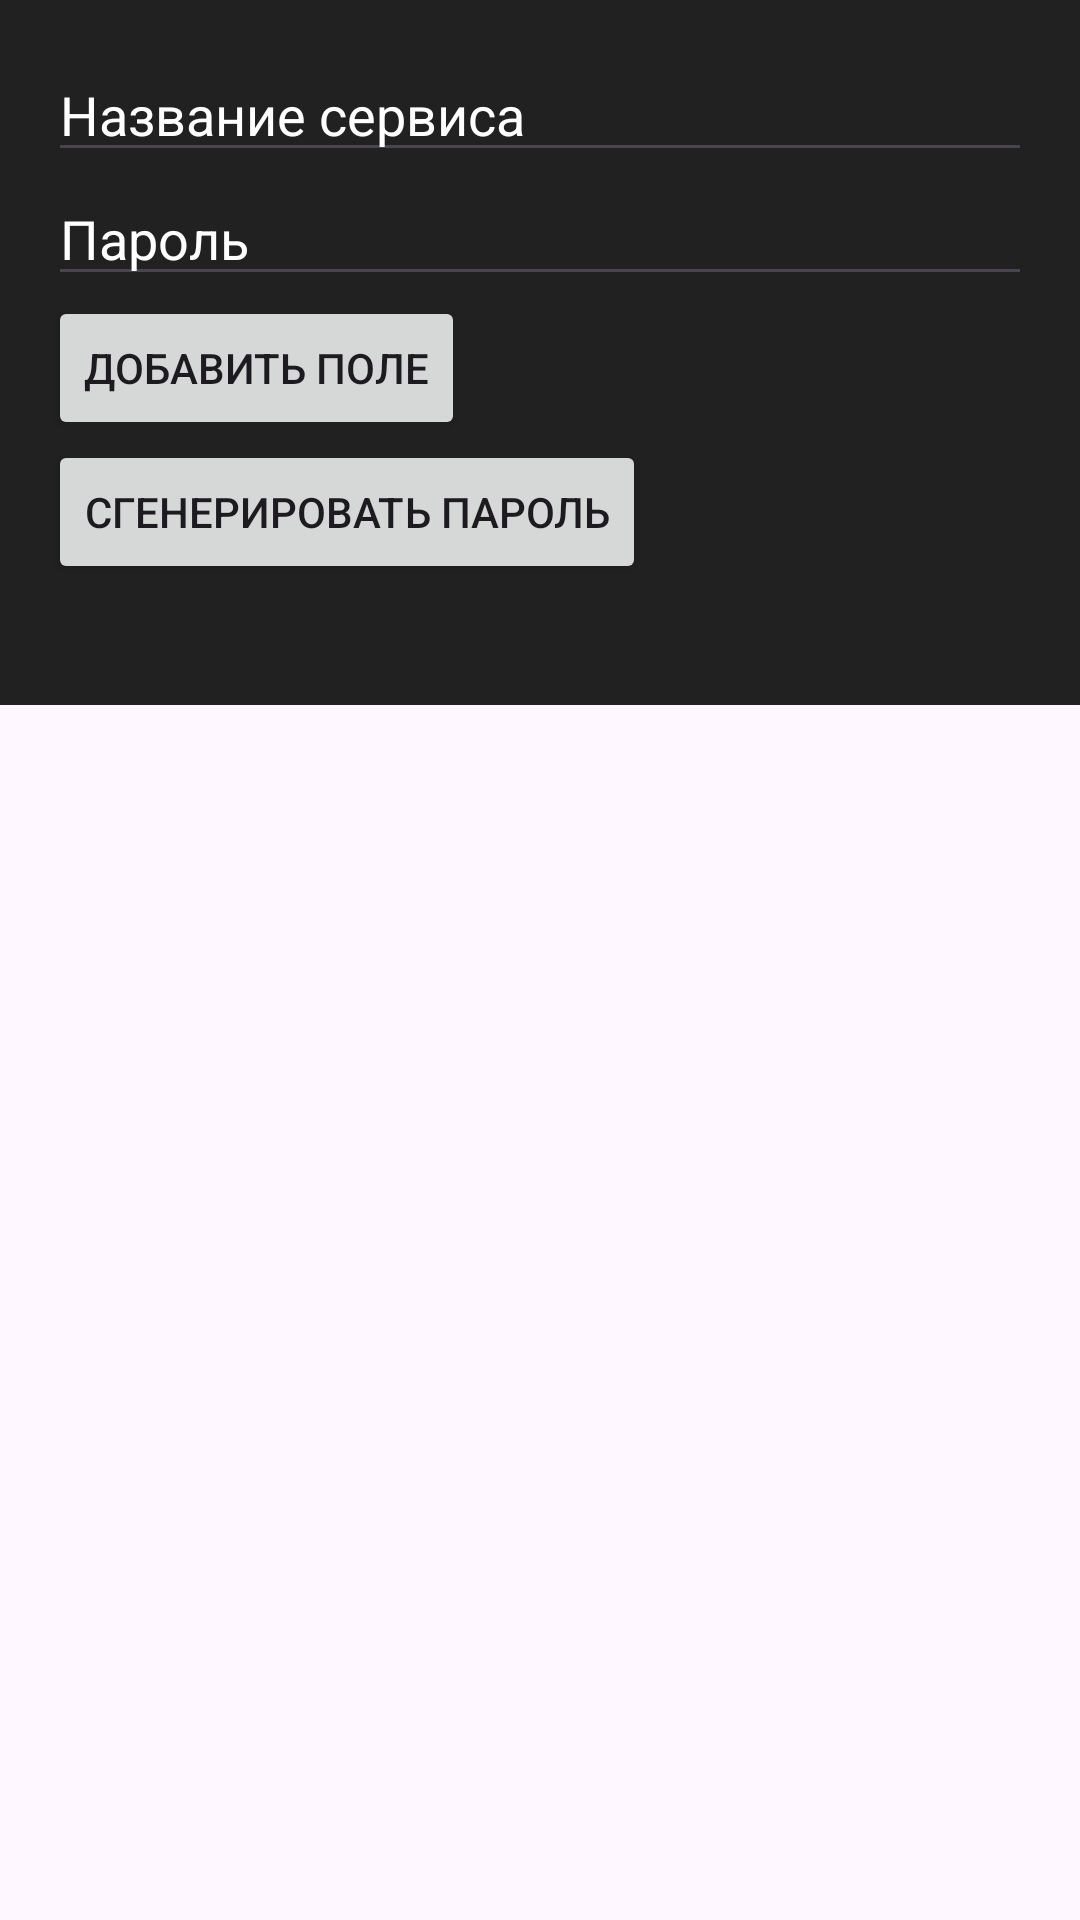

Android layout source for this screen:
<!-- AndroidManifest.xml: application theme Theme.AlceaPass -->
<!-- res/layout/dialog_service_add.xml -->
<?xml version="1.0" encoding="utf-8"?>
<androidx.constraintlayout.widget.ConstraintLayout xmlns:android="http://schemas.android.com/apk/res/android"
    android:layout_width="match_parent"
    android:layout_height="match_parent"
    xmlns:app="http://schemas.android.com/apk/res-auto">
    <LinearLayout
        android:layout_width="match_parent"
        android:layout_height="wrap_content"
        android:orientation="vertical"
        android:padding="16dp"
        android:textColor="#FFFFFF"
        android:background="#F71A1A1A"
        app:layout_constraintLeft_toLeftOf="parent"
        app:layout_constraintTop_toTopOf="parent"
        >

        <EditText
            android:id="@+id/service_name"
            android:layout_width="match_parent"
            android:layout_height="wrap_content"
            android:textColor="#FFFFFF"
            android:textColorHint="#FFFFFF"
            android:singleLine="true"
            android:hint="Название сервиса" />

        <EditText
            android:id="@+id/service_password"
            android:layout_width="match_parent"
            android:layout_height="wrap_content"
            android:textColor="#FFFFFF"
            android:textColorHint="#FFFFFF"
            android:singleLine="true"
            android:hint="Пароль" />

        <LinearLayout
            android:id="@+id/extra_fields_container"
            android:layout_width="match_parent"
            android:layout_height="wrap_content"
            android:orientation="vertical" />

        <Button
            android:id="@+id/add_field_button"
            android:layout_width="wrap_content"
            android:layout_height="wrap_content"
            android:text="Добавить поле" />
        <Button
            android:id="@+id/generate_password"
            android:layout_width="wrap_content"
            android:layout_height="wrap_content"
            android:text="Сгенерировать пароль"
            />
        <TextView
            android:id="@+id/service_add_error"
            android:layout_width="wrap_content"
            android:layout_height="wrap_content"
            android:fontFamily="@font/allerta"
            android:textColor="#E3242B"
            android:textSize="18sp"
            app:layout_constraintLeft_toLeftOf="parent"
            app:layout_constraintTop_toTopOf="parent" />

    </LinearLayout>

</androidx.constraintlayout.widget.ConstraintLayout>
<!-- resources referenced by this layout -->
<resources>
  <style name="Theme.AlceaPass" parent="Base.Theme.AlceaPass" />
  <style name="Base.Theme.AlceaPass" parent="Theme.Material3.DayNight.NoActionBar">
          
          
      </style>
</resources>
